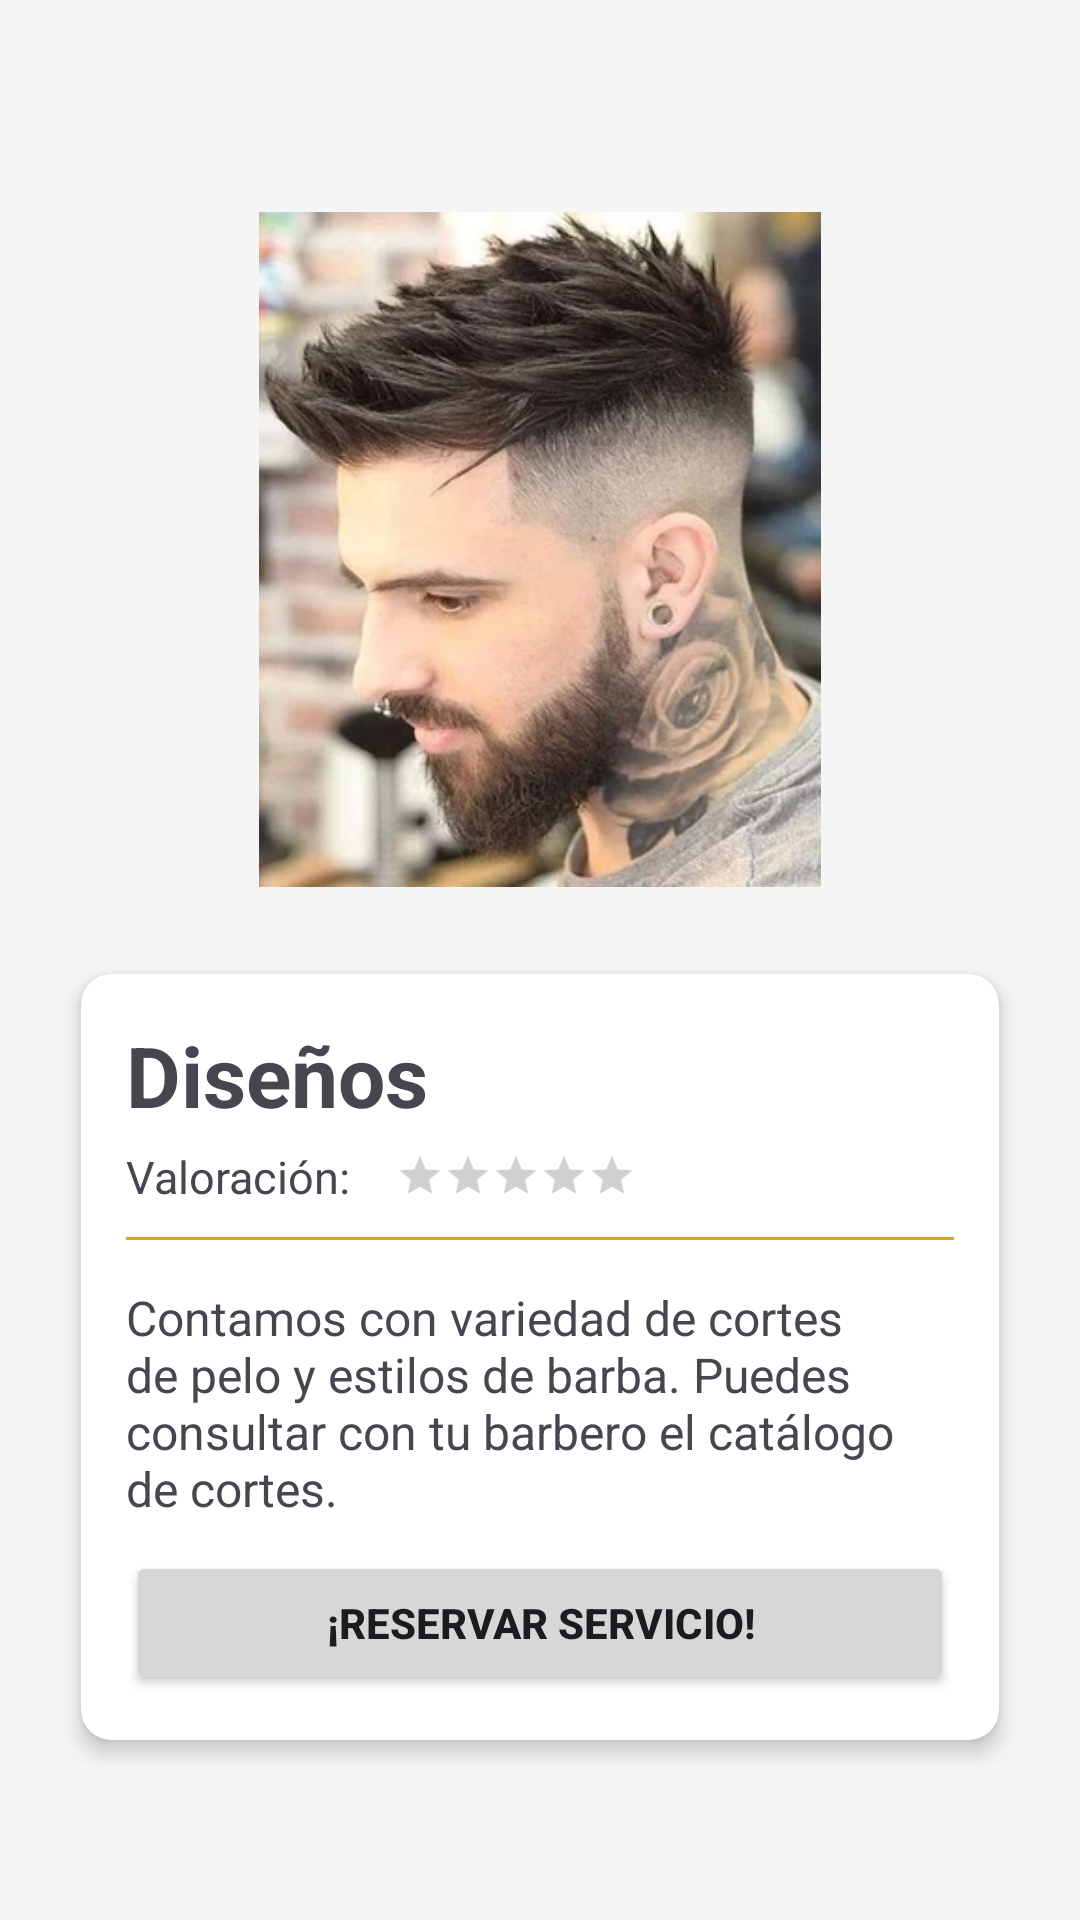

Produce the Android XML layout that renders to this screen, including the resource entries it uses.
<!-- AndroidManifest.xml: application theme Theme.ProyectoIntegradorV1 -->
<!-- res/layout/activity_disenos.xml -->
<?xml version="1.0" encoding="utf-8"?>
<androidx.constraintlayout.widget.ConstraintLayout xmlns:android="http://schemas.android.com/apk/res/android"
    xmlns:app="http://schemas.android.com/apk/res-auto"
    xmlns:tools="http://schemas.android.com/tools"
    android:layout_width="match_parent"
    android:layout_height="match_parent"
    tools:context=".activities.individual_services.DisenosActivity">

    
    <LinearLayout
        android:id="@+id/barLayout"
        android:layout_width="match_parent"
        android:layout_height="wrap_content"
        android:layout_margin="20dp"
        android:orientation="horizontal"
        app:layout_constraintEnd_toEndOf="parent"
        app:layout_constraintStart_toStartOf="parent"
        app:layout_constraintTop_toTopOf="parent">

        <ImageView
            android:id="@+id/btnReturn"
            android:layout_width="40dp"
            android:layout_height="40dp"
            android:src="@drawable/ic_arrow_back" />

    </LinearLayout>

    <LinearLayout
        android:id="@+id/LayoutPrincipal"
        android:layout_width="match_parent"
        android:layout_height="0dp"
        android:gravity="center"
        android:orientation="vertical"
        app:layout_constraintBottom_toBottomOf="parent"
        app:layout_constraintEnd_toEndOf="parent"
        app:layout_constraintStart_toStartOf="parent"
        app:layout_constraintTop_toTopOf="parent">

        <ImageView
            android:id="@+id/imgServicio"
            android:layout_width="match_parent"
            android:layout_height="225dp"
            android:layout_gravity="center_horizontal"
            android:layout_margin="20dp"
            android:src="@drawable/corte5"
            app:layout_constraintBottom_toBottomOf="parent"
            app:layout_constraintEnd_toEndOf="parent"
            app:layout_constraintStart_toStartOf="parent"
            app:layout_constraintTop_toBottomOf="@id/linearTitulo" />

        <LinearLayout
            android:id="@+id/linearInf"
            android:layout_width="match_parent"
            android:layout_height="wrap_content"
            android:gravity="center"
            android:orientation="horizontal"
            android:paddingHorizontal="20dp"
            app:layout_constraintBottom_toBottomOf="parent"
            app:layout_constraintEnd_toEndOf="parent"
            app:layout_constraintStart_toStartOf="parent"
            app:layout_constraintTop_toBottomOf="@id/linearSup">

            <androidx.cardview.widget.CardView
                android:layout_width="match_parent"
                android:layout_height="match_parent"
                app:cardCornerRadius="10dp"
                app:cardElevation="4dp"
                app:cardUseCompatPadding="true">

                <LinearLayout
                    android:layout_width="match_parent"
                    android:layout_height="match_parent"
                    android:orientation="vertical"
                    android:padding="15dp">

                    <TextView
                        android:id="@+id/txtNombreServicio"
                        android:layout_width="wrap_content"
                        android:layout_height="wrap_content"
                        android:text="@string/disenos"
                        android:textSize="28sp"
                        android:textStyle="bold" />

                    <LinearLayout
                        android:layout_width="wrap_content"
                        android:layout_height="wrap_content"
                        android:layout_marginVertical="5dp"
                        android:gravity="center_vertical"
                        android:orientation="horizontal">

                        <TextView
                            android:id="@+id/txtValoracion"
                            android:layout_width="wrap_content"
                            android:layout_height="wrap_content"
                            android:layout_gravity="center_vertical"
                            android:layout_marginRight="15dp"
                            android:text="@string/valoracion"
                            android:textSize="15dp" />

                        <RatingBar
                            android:id="@+id/ratingBarPuntuacion"
                            style="@style/SmallRatingBar"
                            android:layout_width="wrap_content"
                            android:layout_height="wrap_content"
                            android:numStars="5" />
                    </LinearLayout>

                    <View
                        android:layout_width="match_parent"
                        android:layout_height="1dp"
                        android:layout_marginVertical="5dp"
                        android:background="@color/golden_rod" />

                    <TextView
                        android:id="@+id/txtDesc"
                        android:layout_width="wrap_content"
                        android:layout_height="wrap_content"
                        android:layout_marginVertical="10dp"
                        android:text="@string/disenosDesc"
                        android:textSize="16dp" />

                    <Button
                        android:id="@+id/btnReserva"
                        android:layout_width="match_parent"
                        android:layout_height="wrap_content"
                        android:layout_gravity="center_horizontal"
                        android:onClick="reservar"
                        android:text="@string/btnReserva"
                        android:textStyle="bold" />

                </LinearLayout>

            </androidx.cardview.widget.CardView>

        </LinearLayout>

    </LinearLayout>

</androidx.constraintlayout.widget.ConstraintLayout>
<!-- resources referenced by this layout -->
<resources>
  <color name="golden_rod">#DAA520</color>
  <!-- drawable corte5: webp bitmap (drawable, 23956 bytes) -->
  <string name="btnReserva">¡Reservar servicio!</string>
  <string name="disenos">Diseños</string>
  <string name="disenosDesc">Contamos con variedad de cortes de pelo y estilos de barba. Puedes consultar con tu barbero el catálogo de cortes.</string>
  <string name="valoracion">Valoración: </string>
  <style name="SmallRatingBar" parent="Widget.AppCompat.RatingBar.Small">
      </style>
  <style name="Theme.ProyectoIntegradorV1" parent="Base.Theme.ProyectoIntegradorV1" />
  <style name="Base.Theme.ProyectoIntegradorV1" parent="Theme.Material3.DayNight.NoActionBar">
          
  
          
          <item name="colorPrimary">@color/golden_rod</item>
          <item name="colorPrimaryVariant">@color/golden_yellow</item>
          <item name="colorOnPrimary">@color/white</item>
          <item name="colorOnSecondary">@color/black</item>
          <item name="android:colorBackground">@color/medium_white</item>
      </style>
  <color name="golden_yellow">#FFDF00</color>
  <color name="white">#FFFFFFFF</color>
  <color name="black">#FF000000</color>
  <color name="medium_white">#F5F5F5</color>
</resources>
